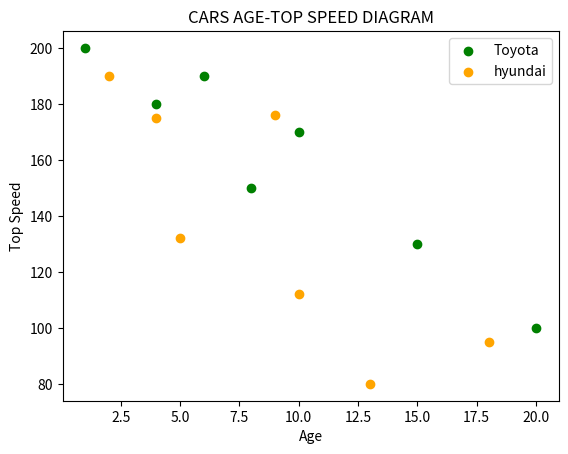

Reproduce this figure in Python.
import matplotlib.pyplot as plt
import numpy as np
import math

# Toyota models age and top speed
x = np.array([1, 4, 6, 8, 10, 15, 20])
y = np.array([200, 180, 190, 150, 170, 130, 100])
plt.scatter(x, y, color='green')

# Hyundai models age and top speed
x2 = np.array([2, 4, 5, 9, 10, 13, 18])
y2 = np.array([190, 175, 132, 176, 112, 80, 95])
plt.scatter(x2, y2, color='orange')

plt.title('CARS AGE-TOP SPEED DIAGRAM')
plt.xlabel('Age')
plt.ylabel('Top Speed')

#This is how we show the color codes (in this case brands)
plt.legend(labels=['Toyota', 'hyundai'], loc='upper right')

plt.show()